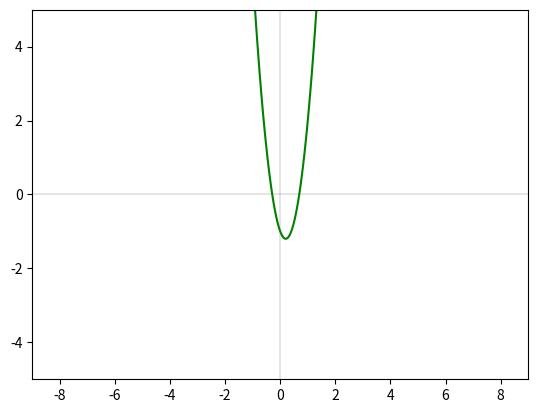

Write the Python code that produced this figure.
import matplotlib as mpl
import matplotlib.pyplot as plt
import numpy as np

mpl.rcParams['lines.color'] = 'k'
mpl.rcParams['axes.prop_cycle'] = mpl.cycler('color', ['k'])

x = np.linspace(-9, 9, 400)
y = np.linspace(-5, 5, 400)
x, y = np.meshgrid(x, y)


def axes():
    plt.axhline(0, alpha=.1)
    plt.axvline(0, alpha=.1)

A = 5
B = -2
C = -1
axes()
plt.contour(x, y, (A*x**2 + B*x + C - y ), [0], colors='green')

# Focus.
# plt.plot(a, 0, '.')
# Directrix.
# plt.axvline(-a)

plt.show()
# a = 5
# b = 2
# c = 1
# axes()
# plt.contour(x, y,(a*x**2 + b*x + c), [0], colors='k')
# plt.show()








# import matplotlib.pyplot as plt 
# import numpy as np
# from sympy import sympify, lambdify
# from sympy.abc import x
# from sympy.abc import y

# fig = plt.figure(1) 
# ax = fig.add_subplot(111) 

# # set up axis 
# ax.spines['left'].set_position('zero') 
# ax.spines['right'].set_color('none') 
# ax.spines['bottom'].set_position('zero') 
# ax.spines['top'].set_color('none') 
# ax.xaxis.set_ticks_position('bottom') 
# ax.yaxis.set_ticks_position('left') 

# # setup x and y ranges and precision
# xx = np.arange(-0.5,5.5,0.01) 

# # draw my curve 
# myfunction=sympify(1/(x-2) + 1/(y-2))
# mylambdifiedfunction=lambdify(x,myfunction,'numpy')
# ax.plot(xx, mylambdifiedfunction(xx),zorder=100,linewidth=3,color='red') 

# #set bounds 
# ax.set_xbound(-1,6)
# ax.set_ybound(-4,4) 

# plt.show()






# import matplotlib.pyplot as plt
# from matplotlib.pyplot import contour

# a = .3
# axes()
# plt.contour(x, y, (y**2 - 4*a*x), [0], colors='k')
# plt.show()



# def show_shape(patch):
# 	ax=plt.gca()
# 	ax.add_patch(patch)
# 	plt.axis('scaled')
# 	# plt.show('r')

# def create_circle():
#     circle= plt.Circle((1,1), radius= 2)
#     return circle

# a=[]
# b=[]
# # y=0
# # x=-50

# for x in range(-50,50,1):
#     y=x**2+2*x+2
#     a.append(x)
#     b.append(y)
#     #x= x+1


# c = create_circle()
# show_shape(c)

# fig= plt.figure()
# # show_shape(fig)
# axes=fig.add_subplot(111)
# axes.plot(a,b)
# plt.show()
